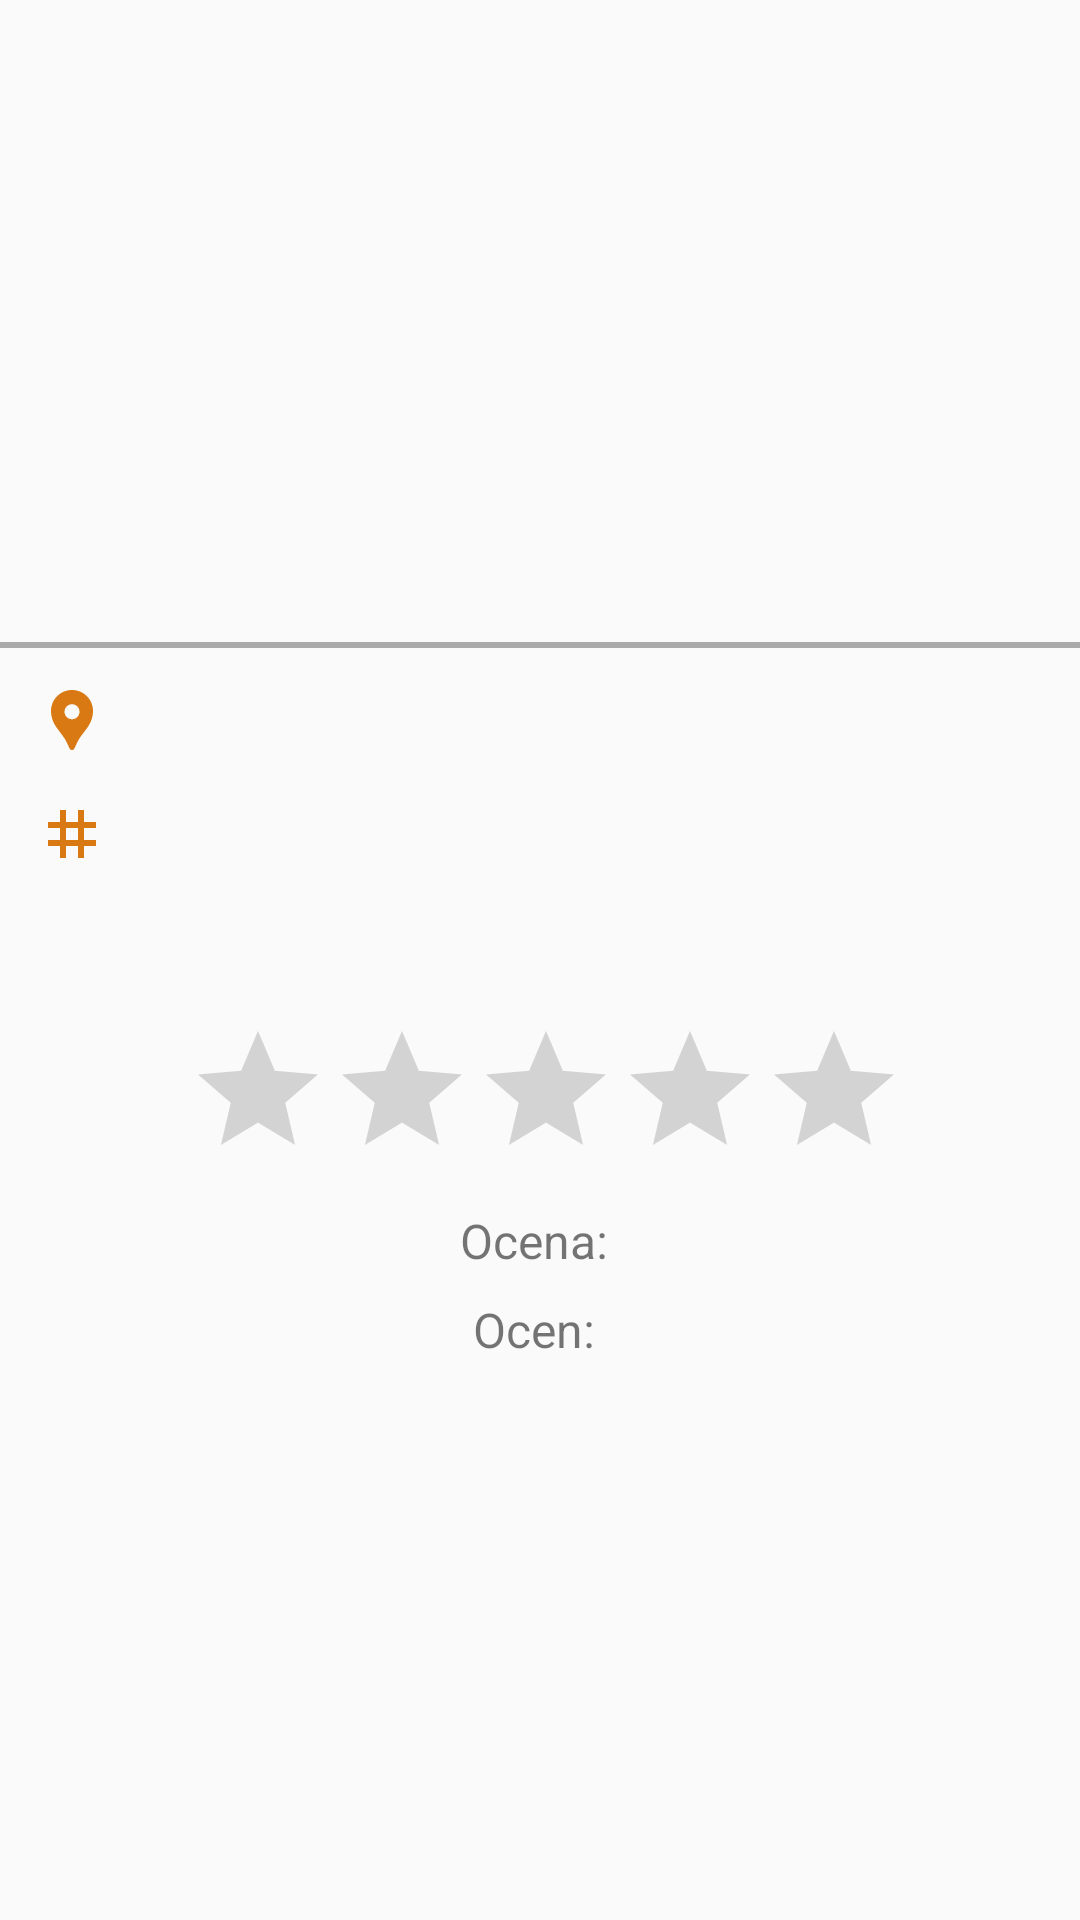

Produce the Android XML layout that renders to this screen, including the resource entries it uses.
<!-- AndroidManifest.xml: application theme Theme.DriveFest -->
<!-- res/layout/fragment_workshop_desc.xml -->
<?xml version="1.0" encoding="utf-8"?>
<androidx.coordinatorlayout.widget.CoordinatorLayout xmlns:android="http://schemas.android.com/apk/res/android"
    xmlns:tools="http://schemas.android.com/tools"
    android:layout_width="match_parent"
    android:layout_height="match_parent"
    tools:context=".WorkshopDescFragment"
    android:id="@+id/workshopdesc"
    >

    <androidx.core.widget.NestedScrollView
        android:id="@+id/event_desc"
        android:layout_width="match_parent"
        android:layout_height="wrap_content"
        android:fitsSystemWindows="true"
        android:layout_marginTop="-34dp">

        <LinearLayout
            android:layout_width="match_parent"
            android:layout_height="wrap_content"
            android:orientation="vertical"
            >

            <ImageView
                android:id="@+id/workshopDesc_image"
                android:layout_width="match_parent"
                android:layout_height="200dp" />

            <TextView
                android:id="@+id/workshopDesc_title"
                android:layout_width="wrap_content"
                android:layout_height="wrap_content"
                android:text=""
                android:textStyle="bold"
                android:ellipsize="end"
                android:maxLines="3"
                android:scrollHorizontally="true"
                android:textSize="25sp"
                android:padding="7dp" />

            <View
                android:layout_width="match_parent"
                android:layout_height="2dp"
                android:background="@android:color/darker_gray" />

            <LinearLayout
                android:layout_width="match_parent"
                android:layout_height="wrap_content"
                android:orientation="vertical"
                android:padding="5dp"
                android:layout_gravity="center">

                

                <TextView
                    android:id="@+id/workshopDesc_address"
                    android:layout_width="wrap_content"
                    android:layout_height="wrap_content"
                    android:drawableStart="@drawable/ic_location"
                    android:text=""
                    android:padding="7dp"
                    android:drawablePadding="3dp"
                    android:textSize="16sp"
                    />

                <TextView
                    android:id="@+id/workshopDesc_tags"
                    android:layout_width="wrap_content"
                    android:layout_height="wrap_content"
                    android:drawableStart="@drawable/ic_tag"
                    android:text=""
                    android:padding="7dp"
                    android:drawablePadding="3dp"
                    android:textSize="16sp"
                    />


                    />
            </LinearLayout>

            <TextView
                android:id="@+id/workshopDesc_text"
                android:layout_width="wrap_content"
                android:layout_height="wrap_content"
                android:text=""
                android:scrollHorizontally="true"
                android:textSize="16sp"
                android:padding="7dp"
                />
            <androidx.appcompat.widget.AppCompatRatingBar
                android:id="@+id/eventDesc_btn_rate"
                android:layout_width="wrap_content"
                android:layout_height="wrap_content"
                android:text="Obserwuj"
                android:padding="2dp"
                android:numStars="5"
                android:textSize="14sp"
                android:layout_gravity="center"
                android:stepSize="1"
                />

            <TextView
                android:id="@+id/workshopDesc_rating"
                android:layout_width="wrap_content"
                android:layout_height="wrap_content"
                android:text="Ocena: "
                android:padding="4dp"
                android:textSize="16sp"
                android:layout_gravity="center"
                />
            <TextView
                android:id="@+id/workshopDesc_rating_count"
                android:layout_width="wrap_content"
                android:layout_height="wrap_content"
                android:text="Ocen: "
                android:padding="4dp"
                android:textSize="16sp"
                android:layout_gravity="center">

            </TextView>

        </LinearLayout>
    </androidx.core.widget.NestedScrollView>
</androidx.coordinatorlayout.widget.CoordinatorLayout>
<!-- resources referenced by this layout -->
<resources>
  <!-- drawable ic_location (drawable) -->
  <vector xmlns:android="http://schemas.android.com/apk/res/android" android:height="24dp" android:tint="#D97914" android:viewportHeight="24" android:viewportWidth="24" android:width="24dp">
        
      <path android:fillColor="@android:color/white" android:pathData="M12,2L12,2C8.13,2 5,5.13 5,9c0,1.74 0.5,3.37 1.41,4.84c0.95,1.54 2.2,2.86 3.16,4.4c0.47,0.75 0.81,1.45 1.17,2.26C11,21.05 11.21,22 12,22h0c0.79,0 1,-0.95 1.25,-1.5c0.37,-0.81 0.7,-1.51 1.17,-2.26c0.96,-1.53 2.21,-2.85 3.16,-4.4C18.5,12.37 19,10.74 19,9C19,5.13 15.87,2 12,2zM12,11.75c-1.38,0 -2.5,-1.12 -2.5,-2.5s1.12,-2.5 2.5,-2.5s2.5,1.12 2.5,2.5S13.38,11.75 12,11.75z"/>
      
  </vector>
  <!-- drawable ic_tag (drawable) -->
  <vector xmlns:android="http://schemas.android.com/apk/res/android" android:height="24dp" android:tint="#D97914" android:viewportHeight="24" android:viewportWidth="24" android:width="24dp">
        
      <path android:fillColor="@android:color/white" android:pathData="M20,10L20,8h-4L16,4h-2v4h-4L10,4L8,4v4L4,8v2h4v4L4,14v2h4v4h2v-4h4v4h2v-4h4v-2h-4v-4h4zM14,14h-4v-4h4v4z"/>
      
  </vector>
  <style name="Theme.DriveFest" parent="Base.Theme.DriveFest" />
  <style name="Base.Theme.DriveFest" parent="Theme.AppCompat.Light.NoActionBar">
          
          
      </style>
</resources>
